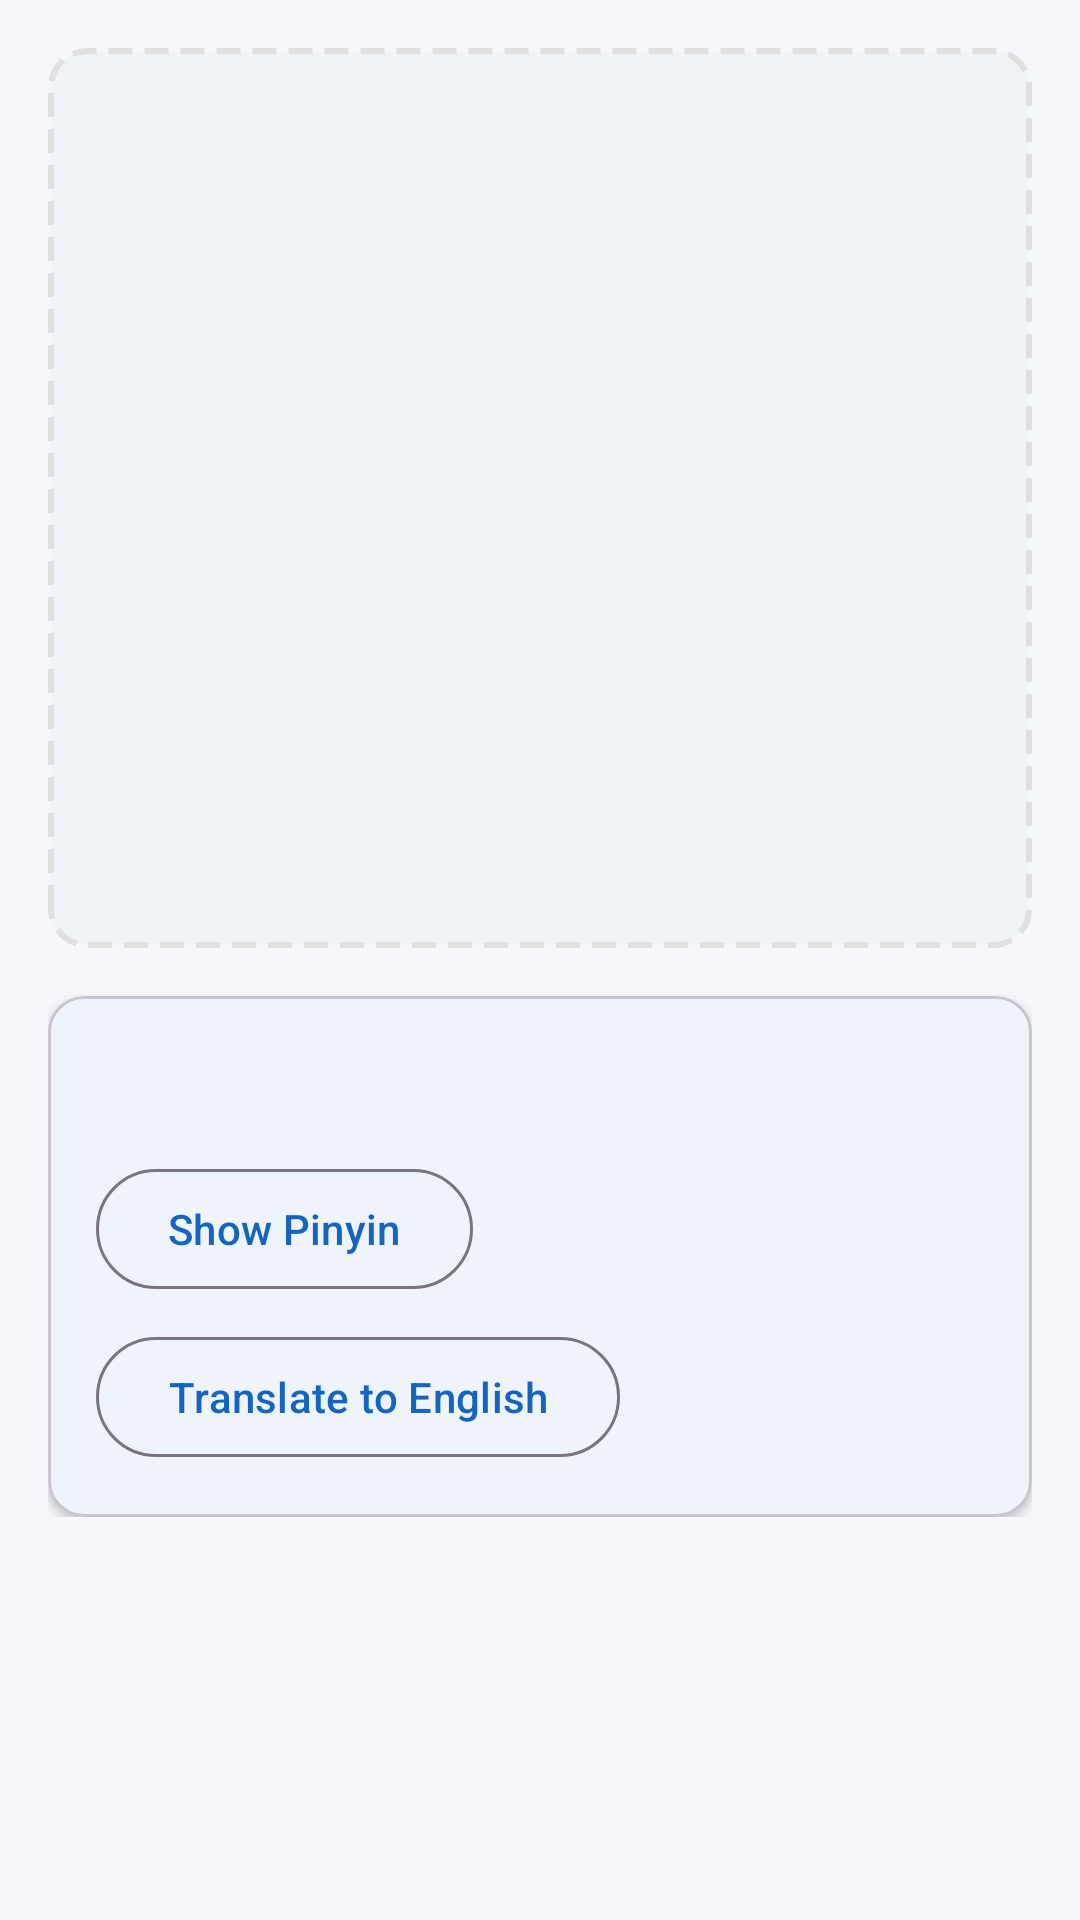

Here is an Android app screen rendered from its layout file. Give the layout XML and the strings, colors and styles it references.
<!-- AndroidManifest.xml: application theme Theme.DocumentScanner -->
<!-- res/layout/fragment_document_page.xml -->
<?xml version="1.0" encoding="utf-8"?>
<androidx.core.widget.NestedScrollView xmlns:android="http://schemas.android.com/apk/res/android"
    xmlns:app="http://schemas.android.com/apk/res-auto"
    xmlns:tools="http://schemas.android.com/tools"
    android:layout_width="match_parent"
    android:layout_height="match_parent">

    <LinearLayout
        android:layout_width="match_parent"
        android:layout_height="wrap_content"
        android:orientation="vertical"
        android:padding="@dimen/spacing_md">

        <ImageView
            android:id="@+id/ivPagePreview"
            android:layout_width="match_parent"
            android:layout_height="300dp"
            android:scaleType="centerCrop"
            android:background="@drawable/bg_preview_placeholder"
            android:contentDescription="@string/scanned_preview"
            tools:src="@tools:sample/backgrounds/scenic" />

        <com.google.android.material.card.MaterialCardView
            android:id="@+id/cardPageText"
            android:layout_width="match_parent"
            android:layout_height="wrap_content"
            android:layout_marginTop="@dimen/spacing_md"
            app:cardElevation="@dimen/card_elevation"
            app:cardCornerRadius="@dimen/card_corner_radius">

            <LinearLayout
                android:layout_width="match_parent"
                android:layout_height="wrap_content"
                android:orientation="vertical"
                android:padding="@dimen/spacing_md">

                <TextView
                    android:id="@+id/tvPageText"
                    android:layout_width="match_parent"
                    android:layout_height="wrap_content"
                    android:textSize="@dimen/text_body"
                    android:textColor="@color/text_primary"
                    android:lineSpacingExtra="4dp"
                    tools:text="Extracted text for this page" />

                <com.google.android.material.button.MaterialButton
                    android:id="@+id/btnPageShowPinyin"
                    android:layout_width="wrap_content"
                    android:layout_height="wrap_content"
                    android:layout_marginTop="@dimen/spacing_md"
                    android:text="@string/show_pinyin"
                    style="@style/Widget.Material3.Button.OutlinedButton" />

                <com.google.android.material.button.MaterialButton
                    android:id="@+id/btnPageTranslate"
                    android:layout_width="wrap_content"
                    android:layout_height="wrap_content"
                    android:layout_marginTop="@dimen/spacing_sm"
                    android:text="@string/translate_to_english"
                    style="@style/Widget.Material3.Button.OutlinedButton" />

            </LinearLayout>

        </com.google.android.material.card.MaterialCardView>

        <LinearLayout
            android:id="@+id/layoutPageEmpty"
            android:layout_width="match_parent"
            android:layout_height="wrap_content"
            android:layout_marginTop="@dimen/spacing_md"
            android:orientation="vertical"
            android:gravity="center"
            android:padding="@dimen/spacing_lg"
            android:visibility="gone">

            <TextView
                android:layout_width="wrap_content"
                android:layout_height="wrap_content"
                android:text="No text extracted"
                android:textSize="@dimen/text_body"
                android:textColor="@color/text_secondary"
                android:gravity="center" />

        </LinearLayout>

    </LinearLayout>

</androidx.core.widget.NestedScrollView>
<!-- resources referenced by this layout -->
<resources>
  <color name="text_primary">#1A1A1A</color>
  <color name="text_secondary">#616161</color>
  <dimen name="card_corner_radius">12dp</dimen>
  <dimen name="card_elevation">2dp</dimen>
  <dimen name="spacing_lg">24dp</dimen>
  <dimen name="spacing_md">16dp</dimen>
  <dimen name="spacing_sm">8dp</dimen>
  <dimen name="text_body">16sp</dimen>
  <!-- drawable bg_preview_placeholder (drawable) -->
  <?xml version="1.0" encoding="utf-8"?>
  <shape xmlns:android="http://schemas.android.com/apk/res/android"
      android:shape="rectangle">
      <solid android:color="@color/surface_variant" />
      <corners android:radius="@dimen/card_corner_radius" />
      <stroke
          android:width="2dp"
          android:color="@color/divider"
          android:dashWidth="8dp"
          android:dashGap="4dp" />
  </shape>
  <string name="scanned_preview">Scanned Document Preview</string>
  <string name="show_pinyin">Show Pinyin</string>
  <string name="translate_to_english">Translate to English</string>
  <style name="Theme.DocumentScanner" parent="Base.Theme.DocumentScanner" />
  <color name="surface_variant">#F0F4F8</color>
  <color name="divider">#E0E0E0</color>
  <style name="Base.Theme.DocumentScanner" parent="Theme.Material3.DayNight.NoActionBar">
          
          <item name="colorPrimary">@color/primary</item>
          <item name="colorPrimaryVariant">@color/primary_variant</item>
          <item name="colorOnPrimary">@color/white</item>
  
          
          <item name="colorSecondary">@color/secondary</item>
          <item name="colorSecondaryVariant">@color/secondary_variant</item>
          <item name="colorOnSecondary">@color/white</item>
  
          
          <item name="colorSurface">@color/surface</item>
          <item name="colorOnSurface">@color/text_primary</item>
          <item name="android:colorBackground">@color/background</item>
          <item name="colorOnBackground">@color/text_primary</item>
  
          
          <item name="colorError">@color/error</item>
          <item name="colorOnError">@color/white</item>
  
          
          <item name="android:textColorPrimary">@color/text_primary</item>
          <item name="android:textColorSecondary">@color/text_secondary</item>
  
          
          
          <item name="android:statusBarColor">@color/background</item>
          <item name="android:windowLightStatusBar" tools:targetApi="m">true</item>
  
          
          <item name="android:navigationBarColor">@color/surface</item>
      </style>
  <color name="primary">#1565C0</color>
  <color name="primary_variant">#0D47A1</color>
  <color name="white">#FFFFFFFF</color>
  <color name="secondary">#546E7A</color>
  <color name="secondary_variant">#37474F</color>
  <color name="surface">#FFFFFF</color>
  <color name="background">#F5F7FA</color>
  <color name="error">#C62828</color>
</resources>
